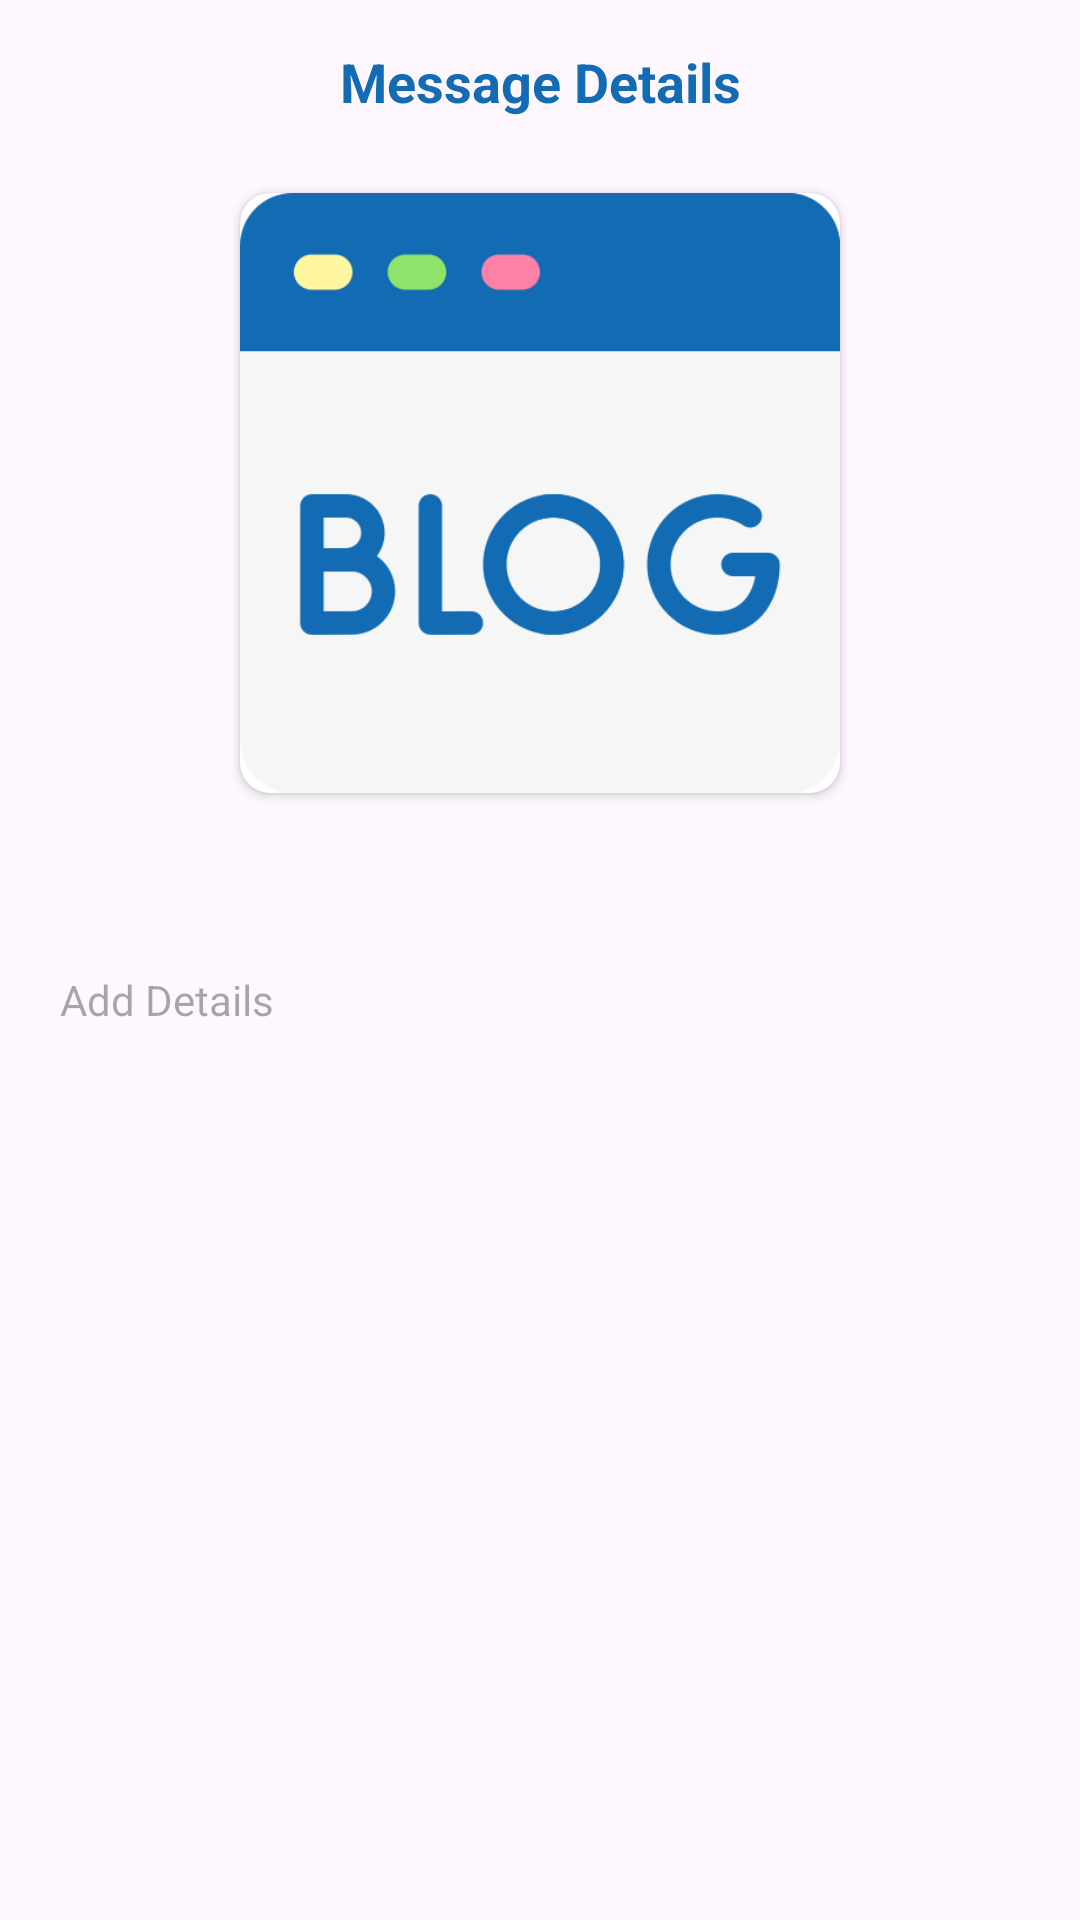

Reconstruct the res/layout file that produces this screen, plus the resources it refers to.
<!-- AndroidManifest.xml: application theme AppTheme -->
<!-- res/layout/fragment_view_details.xml -->
<?xml version="1.0" encoding="utf-8"?>
<androidx.constraintlayout.widget.ConstraintLayout xmlns:android="http://schemas.android.com/apk/res/android"
    xmlns:app="http://schemas.android.com/apk/res-auto"
    android:layout_width="match_parent"
    android:layout_height="match_parent">

    <ImageButton
        android:id="@+id/imgBack"
        android:layout_width="wrap_content"
        android:layout_height="wrap_content"
        android:paddingHorizontal="15dp"
        android:background="@color/white"
        android:src="@drawable/baseline_arrow_back_ios_new_24"
        app:layout_constraintBottom_toBottomOf="@+id/label_titel"
        app:layout_constraintStart_toStartOf="parent"
        app:layout_constraintTop_toTopOf="@+id/label_titel"
        app:tint="@color/main" />

    <TextView
        android:id="@+id/label_titel"
        android:layout_width="wrap_content"
        android:layout_height="wrap_content"
        android:layout_marginTop="15dp"
        android:text="Message Details"
        android:textColor="@color/purple_500"
        android:textSize="18sp"
        android:textStyle="bold"
        app:layout_constraintEnd_toEndOf="parent"
        app:layout_constraintStart_toStartOf="parent"
        app:layout_constraintTop_toTopOf="parent" />

    <ImageButton
        android:id="@+id/btnShare"
        android:layout_width="wrap_content"
        android:layout_height="wrap_content"
        android:layout_marginEnd="15dp"
        android:background="@color/white"
        android:src="@drawable/ic_baseline_share_24"
        app:layout_constraintBottom_toBottomOf="@+id/label_titel"
        app:layout_constraintEnd_toEndOf="parent"
        app:layout_constraintTop_toTopOf="@+id/label_titel"
        app:tint="@color/main" />


    <TextView
        android:id="@+id/etTitle"
        android:layout_width="0dp"
        android:layout_height="wrap_content"
        android:layout_marginHorizontal="20dp"
        android:layout_marginTop="20dp"
        android:textColor="@color/main"
        android:textSize="18sp"
        android:textStyle="bold"
        app:layout_constraintEnd_toEndOf="parent"
        app:layout_constraintStart_toStartOf="parent"
        app:layout_constraintTop_toBottomOf="@+id/cvPhoto" />

    <TextView
        android:id="@+id/etDetails"
        android:layout_width="0dp"
        android:layout_height="wrap_content"
        android:layout_marginHorizontal="20dp"
        android:layout_marginTop="15dp"
        android:hint="Add Details"
        android:maxLines="15"
        android:minHeight="100dp"
        android:minLines="1"
        android:textSize="14sp"
        android:textColor="@color/main"
        app:layout_constraintEnd_toEndOf="parent"
        app:layout_constraintStart_toStartOf="parent"
        app:layout_constraintTop_toBottomOf="@+id/etTitle" />

    <androidx.cardview.widget.CardView
        android:id="@+id/cvPhoto"
        android:layout_width="200dp"
        android:layout_height="200dp"
        android:layout_marginTop="25dp"
        android:layout_marginBottom="2dp"
        android:layout_marginHorizontal="2dp"
        app:cardCornerRadius="10dp"
        app:layout_constraintEnd_toEndOf="parent"
        app:layout_constraintStart_toStartOf="parent"
        app:layout_constraintTop_toBottomOf="@+id/label_titel">

        <ImageView
            android:id="@+id/ivImage"
            android:layout_width="match_parent"
            android:layout_height="match_parent"
            android:scaleType="centerCrop"
            android:src="@drawable/blog" />

    </androidx.cardview.widget.CardView>


</androidx.constraintlayout.widget.ConstraintLayout>
<!-- resources referenced by this layout -->
<resources>
  <color name="main">#126bb3</color>
  <color name="purple_500">#126bb3</color>
  <color name="white">#FFFFFFFF</color>
  <!-- drawable blog: png bitmap (drawable, 26395 bytes) -->
  <style name="AppTheme" parent="Theme.Material3.DayNight.NoActionBar">
          
          
      </style>
</resources>
